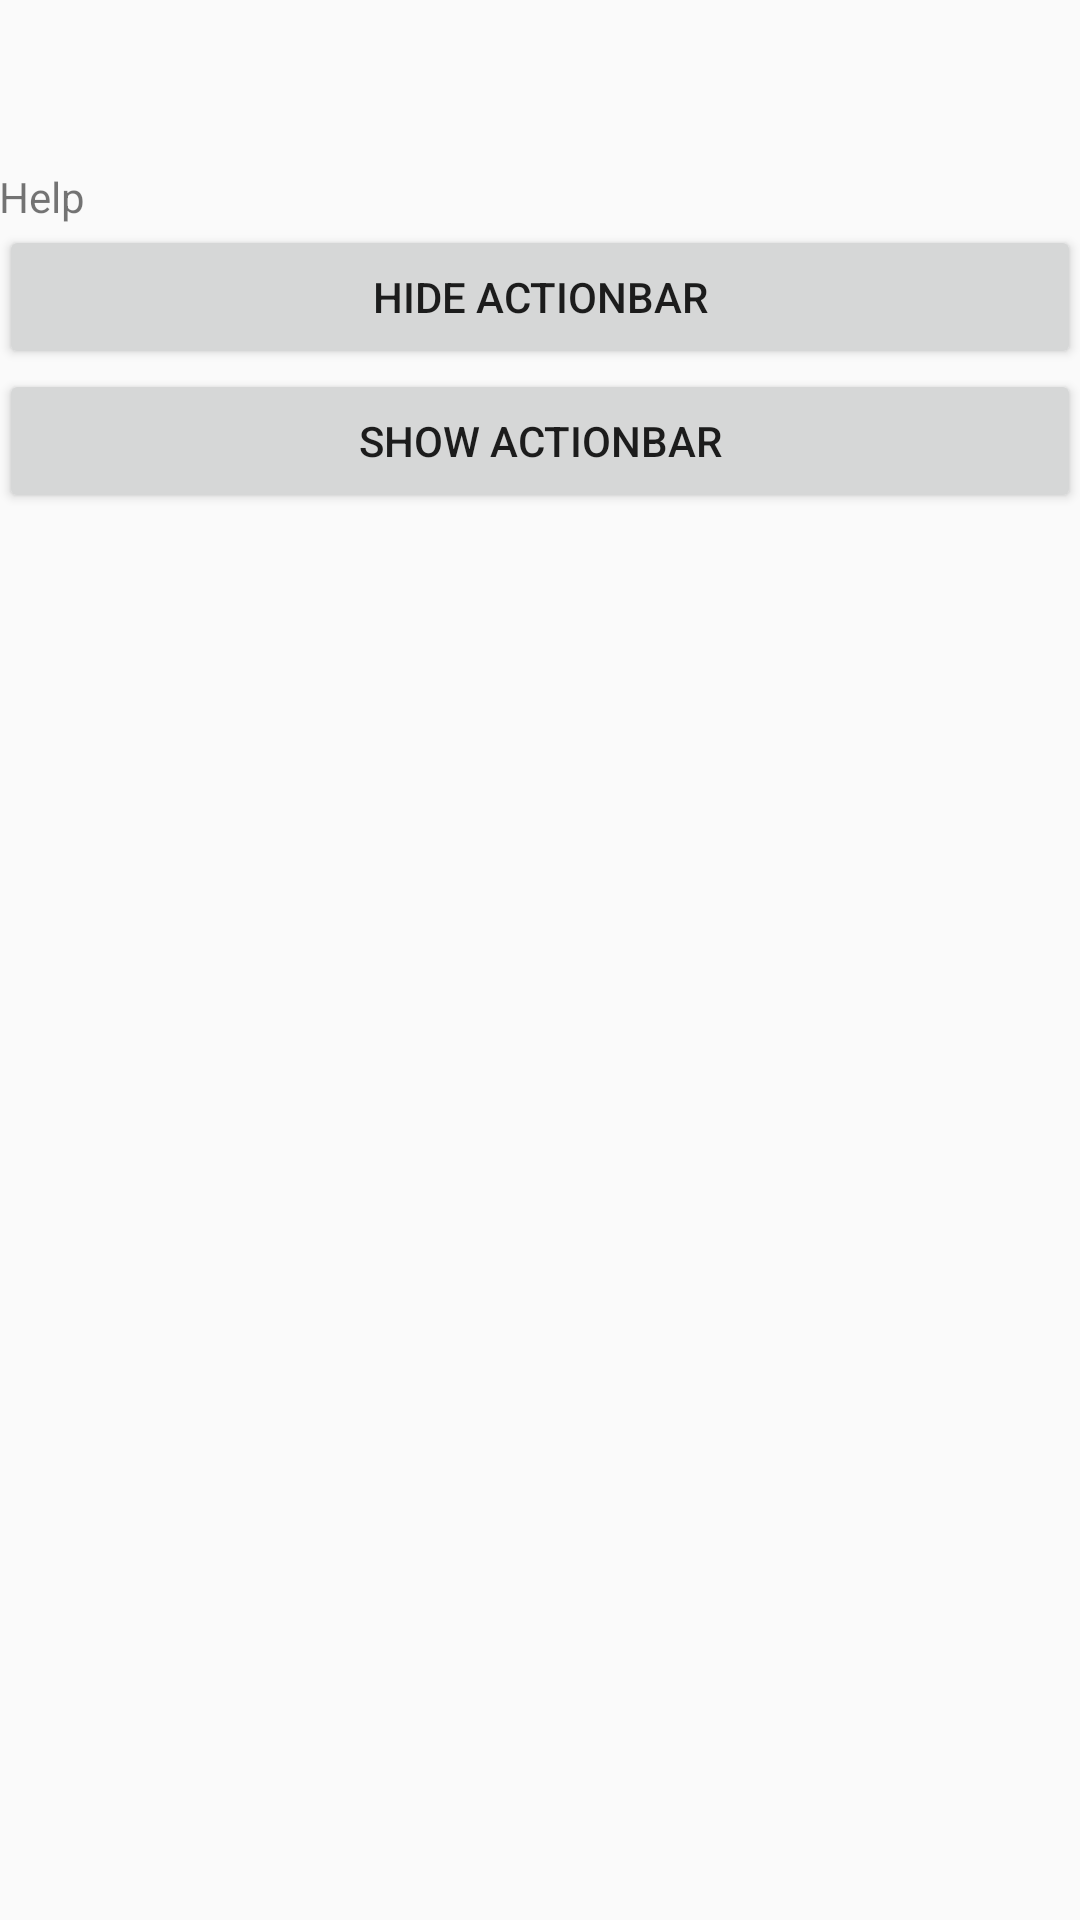

Here is an Android app screen rendered from its layout file. Give the layout XML and the strings, colors and styles it references.
<!-- AndroidManifest.xml: activity theme CustomActionBarThemeOverlay -->
<!-- res/layout/activity_theme_overlay_action_bar.xml -->
<LinearLayout xmlns:android="http://schemas.android.com/apk/res/android"
    xmlns:tools="http://schemas.android.com/tools"
    android:layout_width="match_parent"
    android:layout_height="match_parent"
    android:orientation="vertical"
    android:paddingBottom="@dimen/activity_vertical_margin"
    android:paddingLeft="@dimen/activity_horizontal_margin"
    android:paddingRight="@dimen/activity_horizontal_margin"
    android:paddingTop="?attr/actionBarSize"
    tools:context=".ThemeOverlayActionBarActivity" >

    <TextView
        android:layout_width="wrap_content"
        android:layout_height="wrap_content"
        android:text="@string/action_help" />

    <Button
        android:layout_width="match_parent"
        android:layout_height="wrap_content"
        android:text="@string/hideActionBar"
        android:onClick="fHideActionBar" />
    
    <Button
        android:layout_width="match_parent"
        android:layout_height="wrap_content"
        android:text="@string/showActionBar"
        android:onClick="fShowActionBar" />
    
</LinearLayout>
<!-- resources referenced by this layout -->
<resources>
  <string name="action_help">Help</string>
  <string name="hideActionBar">Hide ActionBar</string>
  <string name="showActionBar">Show ActionBar</string>
  <style name="CustomActionBarThemeOverlay" parent="@style/Theme.AppCompat.Light.DarkActionBar">
          <item name="android:windowActionBarOverlay">true</item>
  
          
          <item name="windowActionBarOverlay">true</item>
      </style>
</resources>
